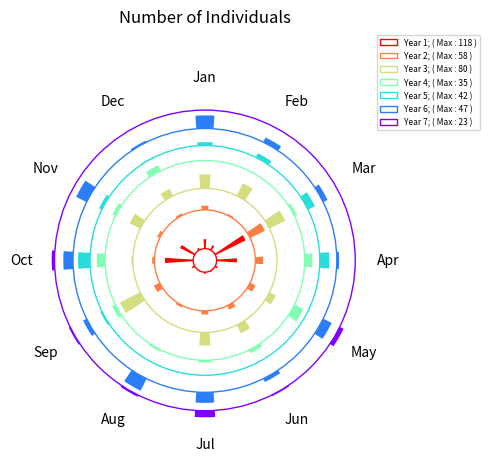

Here is the Python script that generated this plot: (Note: this script raises an exception after producing the figure.)
# coding: utf-8
import numpy as np
import matplotlib.pyplot as plt
import matplotlib.cm as cm


NoY = 7 # No. of year
N = 12 # Months

#c = ['red', 'orange', 'green', 'red','blue', 'orange', 'green', 'purple']
c = cm.rainbow(np.linspace(1, 0, NoY))

#--------------------------------------------#
radii = [
[9,4,6,2,10,99,56,8,33,18,118,71],
[21,16,13,7,23,8,10,7,15,5,58,27],
[25,33,46,0,80,5,42,27,49,49,62,0],
[35,12,8,6,13,29,12,22,0,0,10,26],
[0,0,0,0,6,42,11,3,12,16,27,33],
[33,13,37,47,14,34,41,6,46,18,17,8],
[15,4,23,6,5,10,0,0,0,0,0,0]
]

plot_title = "Number of Individuals"
#-------------------------------------------#

#radii = np.random.randint(100, size=(NoY, N))

## Data representation variables
max_height_all = [max(radii[i]) for i in range(NoY)]
separation = 0.15 * max(max_height_all)	# Gap between two circles
bottom = 0.35 * max(max_height_all)	# Base circle gap
#separation = 1.5	# Gap between two circles
#bottom = 15	# Base circle gap

## Getting radius and angle --  for each year-circle
bottom_all = [None for i in range(len(max_height_all))]
bottom_all[0] = bottom
for i in range(len(max_height_all)-1):
    bottom_all[i+1]= bottom_all[i] + max_height_all[i] + separation
theta = np.linspace(0.0, 2 * np.pi, N, endpoint=False)
width = (2*np.pi) / (4*N)

## Feed data and labels to circular axis
ax = plt.subplot(111, polar=True)
for i in range(len(max_height_all)): 
    bars = ax.bar(-1*theta, radii[i], width=width, bottom=bottom_all[i], color=c[i], fill=True)
    circle = plt.Circle((0, 0), bottom_all[i], transform=ax.transData._b, color=c[i], fill=False)
    ax.add_artist(circle)

## Plot settings
months = ['May','Jun','Jul','Aug','Sep','Oct','Nov','Dec','Jan','Feb','Mar','Apr']
months_degree = [ (12-th)*30 for th in range(12) ]
rotate_dir = -1
rotate_months = 1
ax.set_theta_offset(rotate_months*rotate_dir*0.5236)
ax.set_thetagrids(months_degree, labels=months, fontsize=10, weight="normal", color="black")
ax.axes.get_yaxis().set_visible(False)
ax.spines['polar'].set_visible(False)
ax.grid(False)

## Show legends and title
ax.set_title(plot_title, y=1.2)
legend_text = ["Year " + str(i+1) + "; ( Max : " + str(max_height_all[i]) + " )" for i in range(NoY)]
lgd = ax.legend(legend_text, loc=1, bbox_to_anchor=(1.35, 1.2), prop={'size':6}, ncol=1, labelspacing=0.5)

## Show / Save
plt.tight_layout()
plt.savefig('./plots/'+plot_title.replace(" ", "_")+'.svg', transparent=True, bbox_extra_artists=(lgd,))
plt.show()
